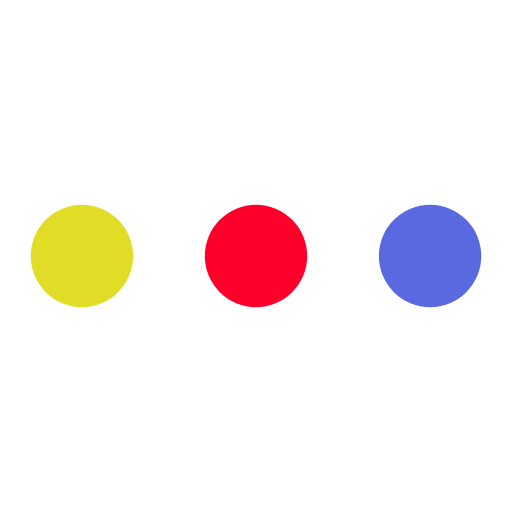
t = 0.00 s
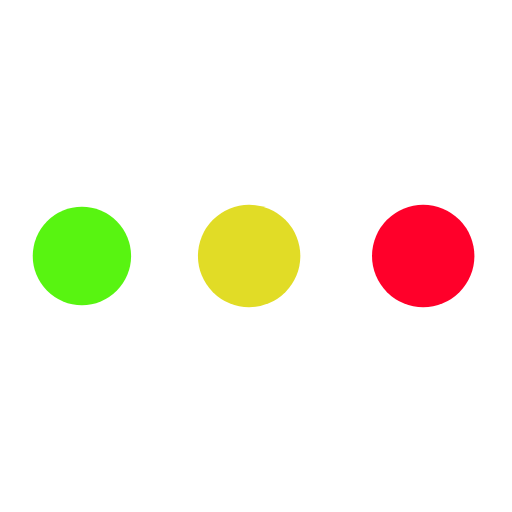
t = 0.19 s
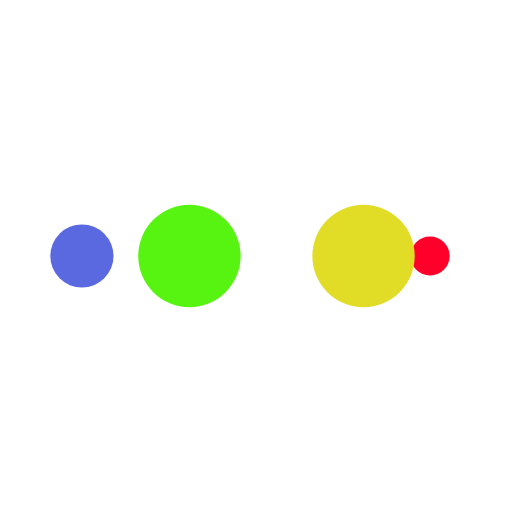
t = 0.31 s
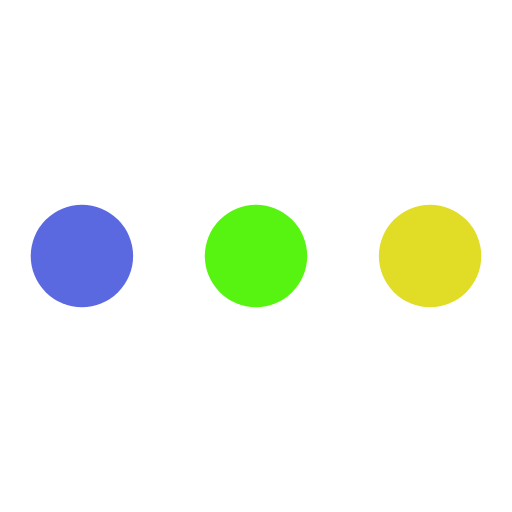
t = 0.50 s
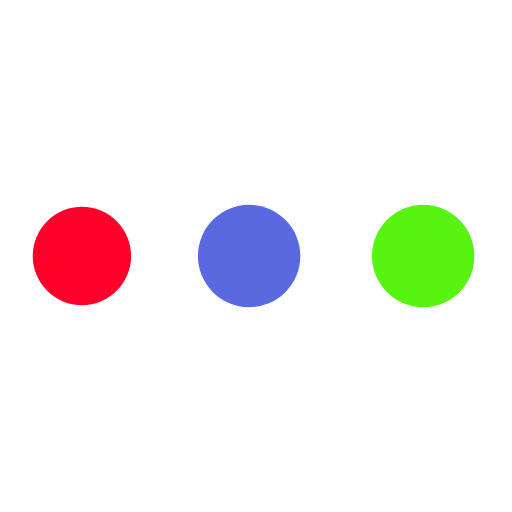
t = 0.69 s
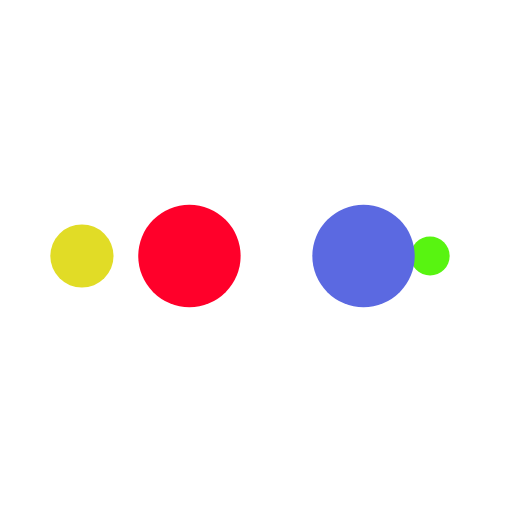
t = 0.81 s

The animated SVG that drew these frames (rendered in a browser with its animation timeline set to each time). Animation: 10 SMIL elements (animate=10); one cycle of 1.00 s, repeats indefinitely.

<svg xmlns="http://www.w3.org/2000/svg" viewBox="0 0 100 100" preserveAspectRatio="xMidYMid" width="200" height="200" style="shape-rendering: auto; display: block; background: rgb(255, 255, 255);" xmlns:xlink="http://www.w3.org/1999/xlink"><g><circle fill="#5b69e1" r="10" cy="50" cx="84">
    <animate begin="0s" keySplines="0 0.5 0.5 1" values="10;0" keyTimes="0;1" calcMode="spline" dur="0.25s" repeatCount="indefinite" attributeName="r"></animate>
    <animate begin="0s" values="#5b69e1;#ff002a;#e1dc26;#58f411;#5b69e1" keyTimes="0;0.25;0.5;0.75;1" calcMode="discrete" dur="1s" repeatCount="indefinite" attributeName="fill"></animate>
</circle><circle fill="#5b69e1" r="10" cy="50" cx="16">
  <animate begin="0s" keySplines="0 0.5 0.5 1;0 0.5 0.5 1;0 0.5 0.5 1;0 0.5 0.5 1" values="0;0;10;10;10" keyTimes="0;0.25;0.5;0.75;1" calcMode="spline" dur="1s" repeatCount="indefinite" attributeName="r"></animate>
  <animate begin="0s" keySplines="0 0.5 0.5 1;0 0.5 0.5 1;0 0.5 0.5 1;0 0.5 0.5 1" values="16;16;16;50;84" keyTimes="0;0.25;0.5;0.75;1" calcMode="spline" dur="1s" repeatCount="indefinite" attributeName="cx"></animate>
</circle><circle fill="#58f411" r="10" cy="50" cx="50">
  <animate begin="-0.25s" keySplines="0 0.5 0.5 1;0 0.5 0.5 1;0 0.5 0.5 1;0 0.5 0.5 1" values="0;0;10;10;10" keyTimes="0;0.25;0.5;0.75;1" calcMode="spline" dur="1s" repeatCount="indefinite" attributeName="r"></animate>
  <animate begin="-0.25s" keySplines="0 0.5 0.5 1;0 0.5 0.5 1;0 0.5 0.5 1;0 0.5 0.5 1" values="16;16;16;50;84" keyTimes="0;0.25;0.5;0.75;1" calcMode="spline" dur="1s" repeatCount="indefinite" attributeName="cx"></animate>
</circle><circle fill="#e1dc26" r="10" cy="50" cx="84">
  <animate begin="-0.5s" keySplines="0 0.5 0.5 1;0 0.5 0.5 1;0 0.5 0.5 1;0 0.5 0.5 1" values="0;0;10;10;10" keyTimes="0;0.25;0.5;0.75;1" calcMode="spline" dur="1s" repeatCount="indefinite" attributeName="r"></animate>
  <animate begin="-0.5s" keySplines="0 0.5 0.5 1;0 0.5 0.5 1;0 0.5 0.5 1;0 0.5 0.5 1" values="16;16;16;50;84" keyTimes="0;0.25;0.5;0.75;1" calcMode="spline" dur="1s" repeatCount="indefinite" attributeName="cx"></animate>
</circle><circle fill="#ff002a" r="10" cy="50" cx="16">
  <animate begin="-0.75s" keySplines="0 0.5 0.5 1;0 0.5 0.5 1;0 0.5 0.5 1;0 0.5 0.5 1" values="0;0;10;10;10" keyTimes="0;0.25;0.5;0.75;1" calcMode="spline" dur="1s" repeatCount="indefinite" attributeName="r"></animate>
  <animate begin="-0.75s" keySplines="0 0.5 0.5 1;0 0.5 0.5 1;0 0.5 0.5 1;0 0.5 0.5 1" values="16;16;16;50;84" keyTimes="0;0.25;0.5;0.75;1" calcMode="spline" dur="1s" repeatCount="indefinite" attributeName="cx"></animate>
</circle><g></g></g><!-- [ldio] generated by https://loading.io --></svg>
